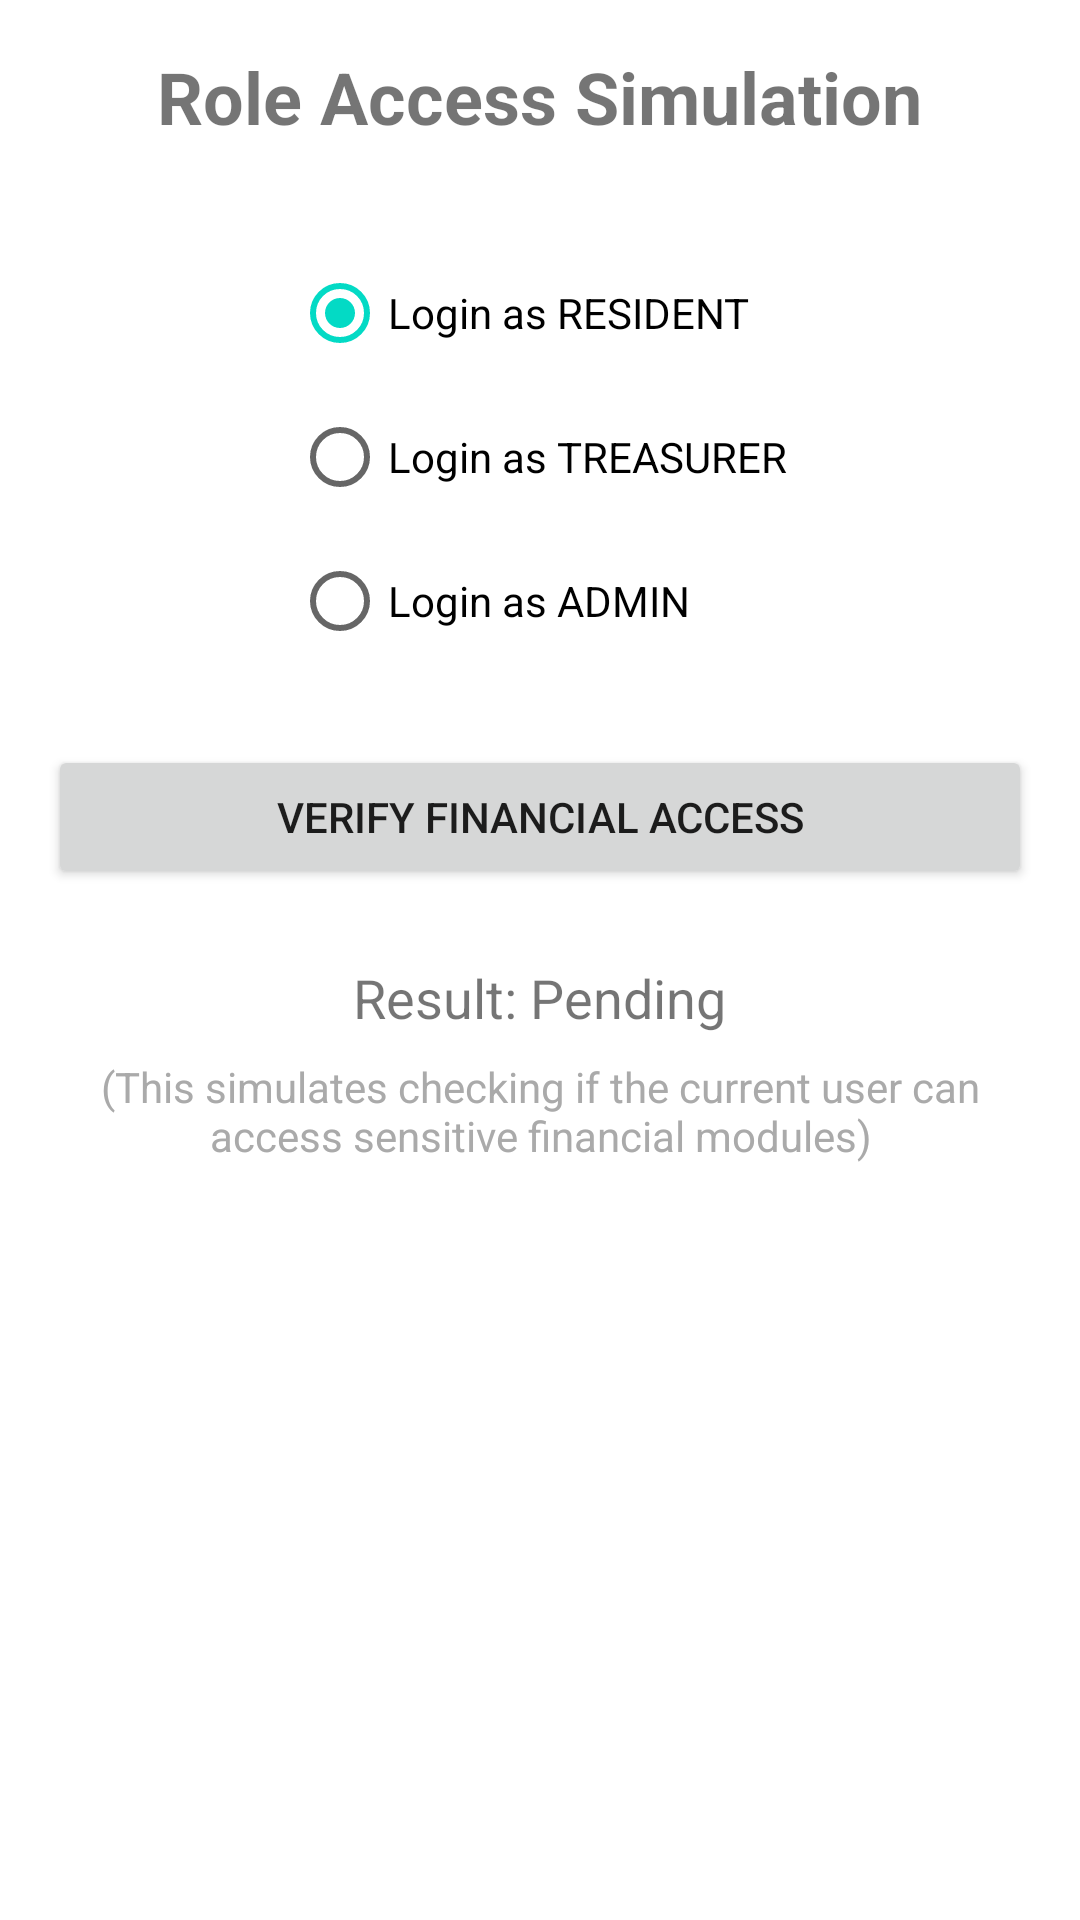

Android layout source for this screen:
<!-- AndroidManifest.xml: application theme Theme.SocietyManagementApp -->
<!-- res/layout/fragment_role_demo.xml -->
<?xml version="1.0" encoding="utf-8"?>
<LinearLayout xmlns:android="http://schemas.android.com/apk/res/android"
    android:layout_width="match_parent"
    android:layout_height="match_parent"
    android:orientation="vertical"
    android:padding="16dp"
    android:gravity="center_horizontal">

    <TextView
        android:layout_width="wrap_content"
        android:layout_height="wrap_content"
        android:text="Role Access Simulation"
        android:textSize="24sp"
        android:textStyle="bold"
        android:layout_marginBottom="32dp"/>

    <RadioGroup
        android:id="@+id/rgRoles"
        android:layout_width="wrap_content"
        android:layout_height="wrap_content"
        android:orientation="vertical"
        android:layout_marginBottom="24dp">
        <RadioButton
            android:id="@+id/rbResident"
            android:layout_width="wrap_content"
            android:layout_height="wrap_content"
            android:text="Login as RESIDENT"
            android:checked="true"/>
        <RadioButton
            android:id="@+id/rbTreasurer"
            android:layout_width="wrap_content"
            android:layout_height="wrap_content"
            android:text="Login as TREASURER"/>
        <RadioButton
            android:id="@+id/rbAdmin"
            android:layout_width="wrap_content"
            android:layout_height="wrap_content"
            android:text="Login as ADMIN"/>
    </RadioGroup>

    <Button
        android:id="@+id/btnVerifyAccess"
        android:layout_width="match_parent"
        android:layout_height="wrap_content"
        android:text="Verify Financial Access"/>

    <TextView
        android:id="@+id/tvAccessResult"
        android:layout_width="wrap_content"
        android:layout_height="wrap_content"
        android:text="Result: Pending"
        android:textSize="18sp"
        android:layout_marginTop="24dp"/>
        
    <TextView
        android:layout_width="wrap_content"
        android:layout_height="wrap_content"
        android:text="(This simulates checking if the current user can access sensitive financial modules)"
        android:gravity="center"
        android:layout_marginTop="8dp"
        android:textColor="@android:color/darker_gray"/>

</LinearLayout>
<!-- resources referenced by this layout -->
<resources>
  <style name="Theme.SocietyManagementApp" parent="Theme.MaterialComponents.DayNight.DarkActionBar">
          
          <item name="colorPrimary">@color/purple_500</item>
          <item name="colorPrimaryVariant">@color/purple_700</item>
          <item name="colorOnPrimary">@color/white</item>
          
          <item name="colorSecondary">@color/teal_200</item>
          <item name="colorSecondaryVariant">@color/teal_700</item>
          <item name="colorOnSecondary">@color/black</item>
          
          <item name="android:statusBarColor">?attr/colorPrimaryVariant</item>
          
      </style>
  <!-- not gathered from this repository: default colours our renderer supplied (Android Studio template values) -->
  <color name="purple_500">#FF6200EE</color>
  <color name="purple_700">#FF3700B3</color>
  <color name="teal_200">#FF03DAC5</color>
  <color name="teal_700">#FF018786</color>
  <color name="black">#FF000000</color>
  <color name="white">#FFFFFFFF</color>
</resources>
